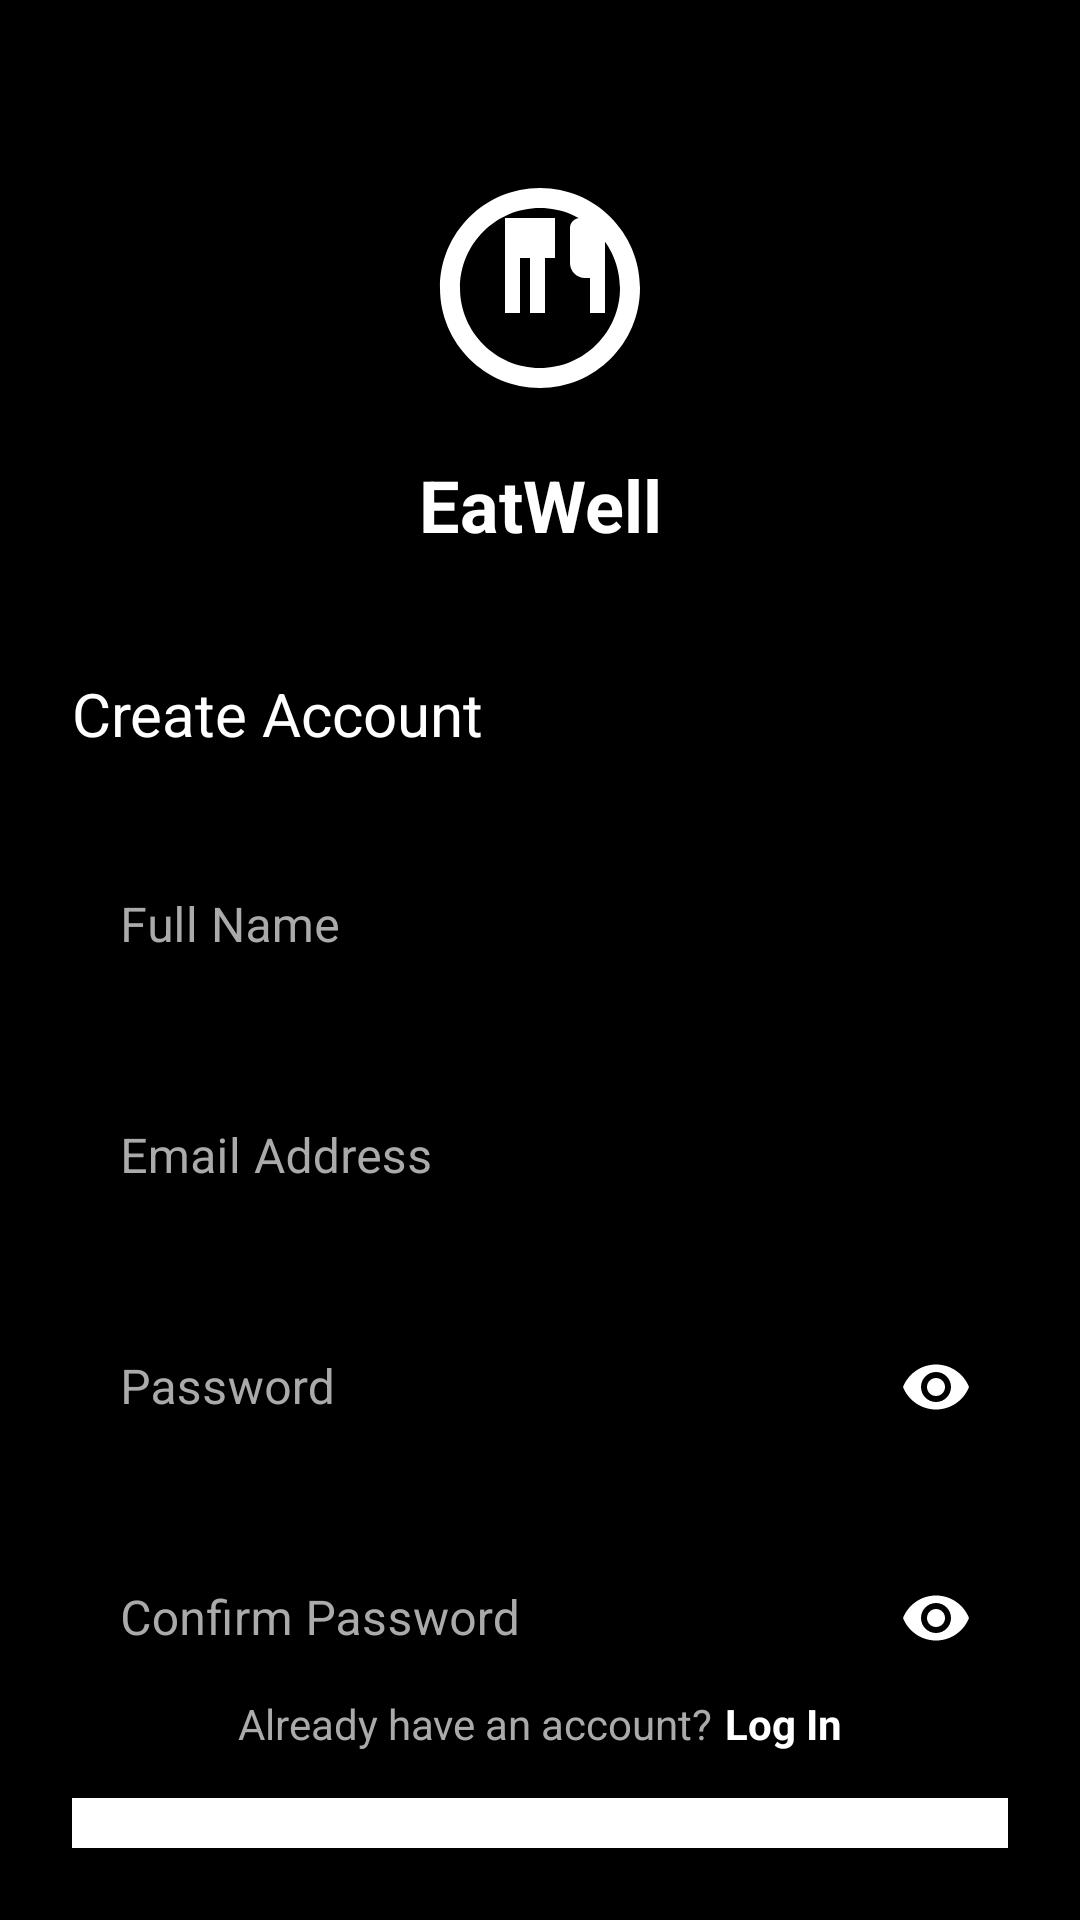

The Android layout XML behind this screen, and the referenced resources:
<!-- AndroidManifest.xml: application theme Theme.EatWell -->
<!-- res/layout/activity_signup.xml -->
<?xml version="1.0" encoding="utf-8"?>
<androidx.constraintlayout.widget.ConstraintLayout xmlns:android="http://schemas.android.com/apk/res/android"
    xmlns:app="http://schemas.android.com/apk/res-auto"
    xmlns:tools="http://schemas.android.com/tools"
    android:layout_width="match_parent"
    android:layout_height="match_parent"
    android:background="@color/black"
    android:padding="24dp"
    tools:context=".SignupActivity">

    <androidx.core.widget.NestedScrollView
        android:layout_width="match_parent"
        android:layout_height="match_parent"
        android:fillViewport="true">

        <LinearLayout
            android:layout_width="match_parent"
            android:layout_height="wrap_content"
            android:orientation="vertical" />
    </androidx.core.widget.NestedScrollView>

    <ImageView
        android:id="@+id/iv_logo"
        android:layout_width="80dp"
        android:layout_height="80dp"
        android:layout_marginTop="32dp"
        android:src="@drawable/ic_eatwell_logo"
        app:layout_constraintEnd_toEndOf="parent"
        app:layout_constraintStart_toStartOf="parent"
        app:layout_constraintTop_toTopOf="parent" />

    <TextView
        android:id="@+id/tv_app_name"
        android:layout_width="wrap_content"
        android:layout_height="wrap_content"
        android:layout_marginTop="16dp"
        android:text="@string/app_name"
        android:textColor="@color/white"
        android:textSize="24sp"
        android:textStyle="bold"
        app:layout_constraintEnd_toEndOf="parent"
        app:layout_constraintStart_toStartOf="parent"
        app:layout_constraintTop_toBottomOf="@+id/iv_logo" />

    <TextView
        android:id="@+id/tv_signup_title"
        android:layout_width="wrap_content"
        android:layout_height="wrap_content"
        android:layout_marginTop="40dp"
        android:text="@string/create_account"
        android:textColor="@color/white"
        android:textSize="20sp"
        app:layout_constraintStart_toStartOf="parent"
        app:layout_constraintTop_toBottomOf="@+id/tv_app_name" />

    <com.google.android.material.textfield.TextInputLayout
        android:id="@+id/til_name"
        style="@style/Widget.MaterialComponents.TextInputLayout.OutlinedBox"
        android:layout_width="match_parent"
        android:layout_height="wrap_content"
        android:layout_marginTop="24dp"
        android:hint="@string/full_name"
        android:textColorHint="#AAAAAA"
        app:boxStrokeColor="@color/white"
        app:hintTextColor="@color/white"
        app:layout_constraintEnd_toEndOf="parent"
        app:layout_constraintStart_toStartOf="parent"
        app:layout_constraintTop_toBottomOf="@+id/tv_signup_title">

        <com.google.android.material.textfield.TextInputEditText
            android:id="@+id/et_name"
            android:layout_width="match_parent"
            android:layout_height="wrap_content"
            android:inputType="textPersonName"
            android:textColor="@color/white" />
    </com.google.android.material.textfield.TextInputLayout>

    <com.google.android.material.textfield.TextInputLayout
        android:id="@+id/til_email"
        style="@style/Widget.MaterialComponents.TextInputLayout.OutlinedBox"
        android:layout_width="match_parent"
        android:layout_height="wrap_content"
        android:layout_marginTop="16dp"
        android:hint="@string/email"
        android:textColorHint="#AAAAAA"
        app:boxStrokeColor="@color/white"
        app:hintTextColor="@color/white"
        app:layout_constraintEnd_toEndOf="parent"
        app:layout_constraintStart_toStartOf="parent"
        app:layout_constraintTop_toBottomOf="@+id/til_name">

        <com.google.android.material.textfield.TextInputEditText
            android:id="@+id/et_email"
            android:layout_width="match_parent"
            android:layout_height="wrap_content"
            android:inputType="textEmailAddress"
            android:textColor="@color/white" />
    </com.google.android.material.textfield.TextInputLayout>

    <com.google.android.material.textfield.TextInputLayout
        android:id="@+id/til_password"
        style="@style/Widget.MaterialComponents.TextInputLayout.OutlinedBox"
        android:layout_width="match_parent"
        android:layout_height="wrap_content"
        android:layout_marginTop="16dp"
        android:hint="@string/password"
        android:textColorHint="#AAAAAA"
        app:boxStrokeColor="@color/white"
        app:hintTextColor="@color/white"
        app:passwordToggleEnabled="true"
        app:passwordToggleTint="@color/white"
        app:layout_constraintEnd_toEndOf="parent"
        app:layout_constraintStart_toStartOf="parent"
        app:layout_constraintTop_toBottomOf="@+id/til_email">

        <com.google.android.material.textfield.TextInputEditText
            android:id="@+id/et_password"
            android:layout_width="match_parent"
            android:layout_height="wrap_content"
            android:inputType="textPassword"
            android:textColor="@color/white" />
    </com.google.android.material.textfield.TextInputLayout>

    <com.google.android.material.textfield.TextInputLayout
        android:id="@+id/til_confirm_password"
        style="@style/Widget.MaterialComponents.TextInputLayout.OutlinedBox"
        android:layout_width="match_parent"
        android:layout_height="wrap_content"
        android:layout_marginTop="16dp"
        android:hint="@string/confirm_password"
        android:textColorHint="#AAAAAA"
        app:boxStrokeColor="@color/white"
        app:hintTextColor="@color/white"
        app:passwordToggleEnabled="true"
        app:passwordToggleTint="@color/white"
        app:layout_constraintEnd_toEndOf="parent"
        app:layout_constraintStart_toStartOf="parent"
        app:layout_constraintTop_toBottomOf="@+id/til_password">

        <com.google.android.material.textfield.TextInputEditText
            android:id="@+id/et_confirm_password"
            android:layout_width="match_parent"
            android:layout_height="wrap_content"
            android:inputType="textPassword"
            android:textColor="@color/white" />
    </com.google.android.material.textfield.TextInputLayout>

    <Button
        android:id="@+id/btn_signup"
        android:layout_width="match_parent"
        android:layout_height="wrap_content"
        android:layout_marginTop="32dp"
        android:background="@color/white"
        android:padding="12dp"
        android:text="@string/create_account"
        android:textColor="@color/black"
        app:layout_constraintEnd_toEndOf="parent"
        app:layout_constraintStart_toStartOf="parent"
        app:layout_constraintTop_toBottomOf="@+id/til_confirm_password" />

    <LinearLayout
        android:layout_width="match_parent"
        android:layout_height="wrap_content"
        android:orientation="horizontal"
        android:gravity="center"
        android:layout_marginBottom="32dp"
        app:layout_constraintBottom_toBottomOf="parent"
        app:layout_constraintEnd_toEndOf="parent"
        app:layout_constraintStart_toStartOf="parent">

        <TextView
            android:layout_width="wrap_content"
            android:layout_height="wrap_content"
            android:text="@string/already_have_account"
            android:textColor="#AAAAAA" />

        <TextView
            android:id="@+id/tv_login"
            android:layout_width="wrap_content"
            android:layout_height="wrap_content"
            android:layout_marginStart="4dp"
            android:text="@string/login"
            android:textColor="@color/white"
            android:textStyle="bold" />
    </LinearLayout>

    <ProgressBar
        android:id="@+id/progress_bar"
        android:layout_width="wrap_content"
        android:layout_height="wrap_content"
        android:visibility="gone"
        app:layout_constraintBottom_toBottomOf="parent"
        app:layout_constraintEnd_toEndOf="parent"
        app:layout_constraintStart_toStartOf="parent"
        app:layout_constraintTop_toTopOf="parent" />

</androidx.constraintlayout.widget.ConstraintLayout>
<!-- resources referenced by this layout -->
<resources>
  <color name="black">#FF000000</color>
  <color name="white">#FFFFFFFF</color>
  <!-- drawable ic_eatwell_logo (drawable) -->
  <?xml version="1.0" encoding="utf-8"?>
  <vector xmlns:android="http://schemas.android.com/apk/res/android"
      android:width="24dp"
      android:height="24dp"
      android:viewportWidth="24"
      android:viewportHeight="24">
  
      
      <path
          android:fillColor="@color/white"
          android:pathData="M12,2C6.48,2 2,6.48 2,12s4.48,10 10,10 10,-4.48 10,-10S17.52,2 12,2zM12,20c-4.41,0 -8,-3.59 -8,-8s3.59,-8 8,-8 8,3.59 8,8 -3.59,8 -8,8z" />
  
      
      <path
          android:fillColor="@color/white"
          android:pathData="M8.5,5L8.5,14.5L10,14.5L10,9L11,9L11,14.5L12.5,14.5L12.5,9L13.5,9L13.5,5z" />
  
      
      <path
          android:fillColor="@color/white"
          android:pathData="M16,5c-0.55,0 -1,0.45 -1,1v3.5c0,0.83 0.67,1.5 1.5,1.5H17v3.5h1.5V5H16z" />
  </vector>
  <string name="already_have_account">Already have an account?</string>
  <string name="app_name">EatWell</string>
  <string name="confirm_password">Confirm Password</string>
  <string name="create_account">Create Account</string>
  <string name="email">Email Address</string>
  <string name="full_name">Full Name</string>
  <string name="login">Log In</string>
  <string name="password">Password</string>
  <style name="Theme.EatWell" parent="Theme.MaterialComponents.DayNight.DarkActionBar">
          
          <item name="colorPrimary">@color/purple_500</item>
          <item name="colorPrimaryVariant">@color/purple_700</item>
          <item name="colorOnPrimary">@color/white</item>
          
          <item name="colorSecondary">@color/teal_200</item>
          <item name="colorSecondaryVariant">@color/teal_700</item>
          <item name="colorOnSecondary">@color/black</item>
          
          <item name="android:statusBarColor">?attr/colorPrimaryVariant</item>
          
      </style>
  <color name="purple_500">#FF666666</color>
  <color name="purple_700">#FF333333</color>
  <color name="teal_200">#FFAAAAAA</color>
  <color name="teal_700">#FF888888</color>
</resources>
